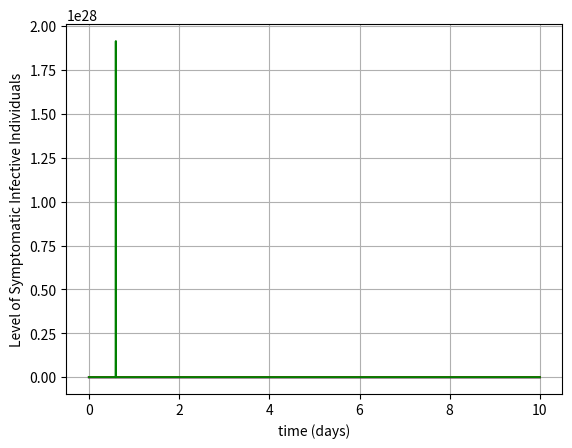

Write Python code to recreate this figure.
#!/usr/bin/env python3
# -*- coding: utf-8 -*-
"""
The Poletti Model
SIR with social behavioral changes
adapted to plot all three compartment types

AIM-MCRN Dynamics and Data 

Created on Tue Jul 14 12:42:31 2020

[redacted]
"""

import numpy as np
from scipy.integrate import odeint
import matplotlib.pyplot as plt


## Global parameters ##

num_compartments = 8 # the number of compartments in the epi part of the model

recovery_days = 2.8 # average length of infection (current baseline from 2012)
gamma = 1/recovery_days # rate of recovery

beta_S = 0.5 # infection rate for symptomatic infectives
beta_A = 0.5 # infection rate for asymptomatic infectives

q = 0.85  # reduction factor for those with altered/adjusted behavior
p = 0.6   # probability of developing symptoms


avg_memory = 10   # average length of memory regarding active cases
nu  = 1/avg_memory  # rate of forgetting past "new case" counts

#m_n = # percieved risk of infection without adjusting behavior
#m_a = # percieved risk of infection while using adjusted behavior
#k =  # constant cost of having adjusted behavior
M_thresh = 0.01 # risk threshold ... k/(m_n-m_a)
m = 1/M_thresh

#omega_tilde = # rate at which individuals meet
#phi =         # proportionality constant for how risk perception linearly relates to switching
#omega = omega_tilde*phi
#alpha =       # timescale factor ... t (slow) / tau(fast)
rho = 10 #k*omega/alpha   # speed of behavioral changes (1/days)

#mu_tilde = # irrational exploration (randomness)
mu = 10**(-8)  #mu_tilde/(omega*k) # irrational exploration with fixed units


'''
This is the version of the Poletti model from equation (3) on page 83 of the
2012 paper. This model is different from the model that Poletti et. al. use
in their analysis because it does not assume that x:(1-x) gives the same ratio
for S, I_A, and R. 
'''
def ODE_system(State_vector,t):
    
#    epi_compartments = State_vector[:num_compartments]
#    behavior_variables = State_vector[num_compartments:]
    
    epi_compartments = State_vector[:-1]
    behavior_variables = State_vector[-1]
    
    S_n, S_a, I_S, I_An, I_Aa, R_S, R_An, R_Aa = epi_compartments
    M = behavior_variables
    
    lambda_t = force_of_infection(I_S, I_An, I_Aa)
    
    ### first establish the transmission dynamics ###
    Sn_dot = -lambda_t*S_n
    Sa_dot = - q*lambda_t*S_a
    
    IS_dot  = p*(lambda_t*S_n + q*lambda_t*S_a) - gamma*I_S
    IAn_dot = (1-p)*lambda_t*S_n - gamma*I_An
    IAa_dot = (1-p)*lambda_t*S_a - gamma*I_Aa
    
    RS_dot  = gamma*I_S
    RAn_dot = gamma*I_An
    RAa_dot = gamma*I_Aa
    
    ### second add the imitation and behavior switching dynamics ###
    M_dot = p*(lambda_t*S_n + q*lambda_t*S_a) - nu*I_S
    
    Delta_P = payoff_difference(M) #note: this still has extra k divided 
    
    ## intra-compartment imitation:
    
    Sn_dot += rho*(S_n*S_a*Delta_P + mu*S_a - mu*S_n)
    Sa_dot += rho*(S_n*S_a*Delta_P - mu*S_a + mu*S_n)
    
    IAn_dot += rho*(I_An*I_Aa*Delta_P + mu*I_Aa - mu*I_An)
    IAa_dot += rho*(I_An*I_Aa*Delta_P - mu*I_Aa + mu*I_An)
    
    RAn_dot += rho*(R_An*R_Aa*Delta_P + mu*R_Aa - mu*R_An)
    RAa_dot += rho*(R_An*R_Aa*Delta_P - mu*R_Aa + mu*R_An)
    
    
    ## inter-compartment imitation:
    
    if Delta_P > 0: # note that sign should still be the same since k>0
        
        Sn_dot +=  rho*S_a*(I_An+R_An)*Delta_P
        Sa_dot += -rho*S_a*(I_An+R_An)*Delta_P
        
        IAn_dot +=  rho*I_Aa*(S_n+R_An)*Delta_P
        IAa_dot += -rho*I_Aa*(S_n+R_An)*Delta_P
        
        RAn_dot +=  rho*R_Aa*(I_An+S_n)*Delta_P
        RAa_dot += -rho*R_Aa*(I_An+S_n)*Delta_P
        
    elif Delta_P <0: # is the sign correct here? Should it be abs[Delta_P]?
        
        Sn_dot += -rho*S_n*(I_Aa+R_Aa)*Delta_P
        Sa_dot +=  rho*S_n*(I_Aa+R_Aa)*Delta_P
        
        IAn_dot += -rho*I_An*(S_a+R_Aa)*Delta_P
        IAa_dot +=  rho*I_An*(S_a+R_Aa)*Delta_P
        
        RAn_dot += -rho*R_An*(I_Aa+S_a)*Delta_P
        RAa_dot +=  rho*R_An*(I_Aa+S_a)*Delta_P
        
    deriv = np.array([Sn_dot,Sa_dot,IS_dot, IAn_dot, IAa_dot,\
                      RS_dot, RAn_dot, RAa_dot, M_dot])
#    deriv = np.zeros(9)
    
    return deriv


'''
Gives the force of infection (or lambda) given the current number of infected
individuals in each respective infected compartments.
'''
def force_of_infection(I_S, I_An, I_Aa):

    return beta_S*I_S+beta_A*I_An+q*beta_A*I_Aa


'''
Gives P_n-P_a as guage of which behavior is more advantageous as a function 
of percieved number of cases (ie. perceived risk).
'''
def payoff_difference(M):
    
#    P_n = -m_n*M
#    P_a = -k - m_a*M
#    Delta_P = P_n-P_a   # most intuitive
    
    Delta_P  = 1-m*M    # note: divided by extra k that will be fixed with rho
    
    return Delta_P

def plot_SIR(time, solution):
    
    fig, ax = plt.subplots()  

    S = solution[:,0]+solution[:,1]
    I = solution[:,2]+solution[:,3]+solution[:,4]
    R = solution[:,5]+solution[:,6]+solution[:,7]

    ax.plot(time, S, '-b')
    ax.plot(time, I, '-r')
    ax.plot(time, R, '-g')
    
    ax.set(xlabel='time (days)', ylabel='Level of Symptomatic Infective Individuals')
    ax.grid()
    
    return

def main():
    
    Sn_0  = 0.99
    Sa_0  = 0.005
    IS_0  = 0.001
    IAn_0 = 0.004
    IAa_0 = 0
    RS_0  = 0
    RAn_0 = 0
    RAa_0 = 0
    
    M_0 = 0.0001  # prior belief of risk (or "overestimation" of risk)
    
    initial_state = np.array([Sn_0,Sa_0,IS_0,IAn_0,IAa_0,RS_0,RAn_0,RAa_0,M_0])
    
    if np.sum(initial_state)- M_0 != 1:
        print("Error: make sure population sums to 1")
        return
    
    t = np.arange(0,10,0.001)
    
    solution = odeint(ODE_system,initial_state,t)
    
    plot_SIR(t, solution)
    
    
    return

main()

















    

